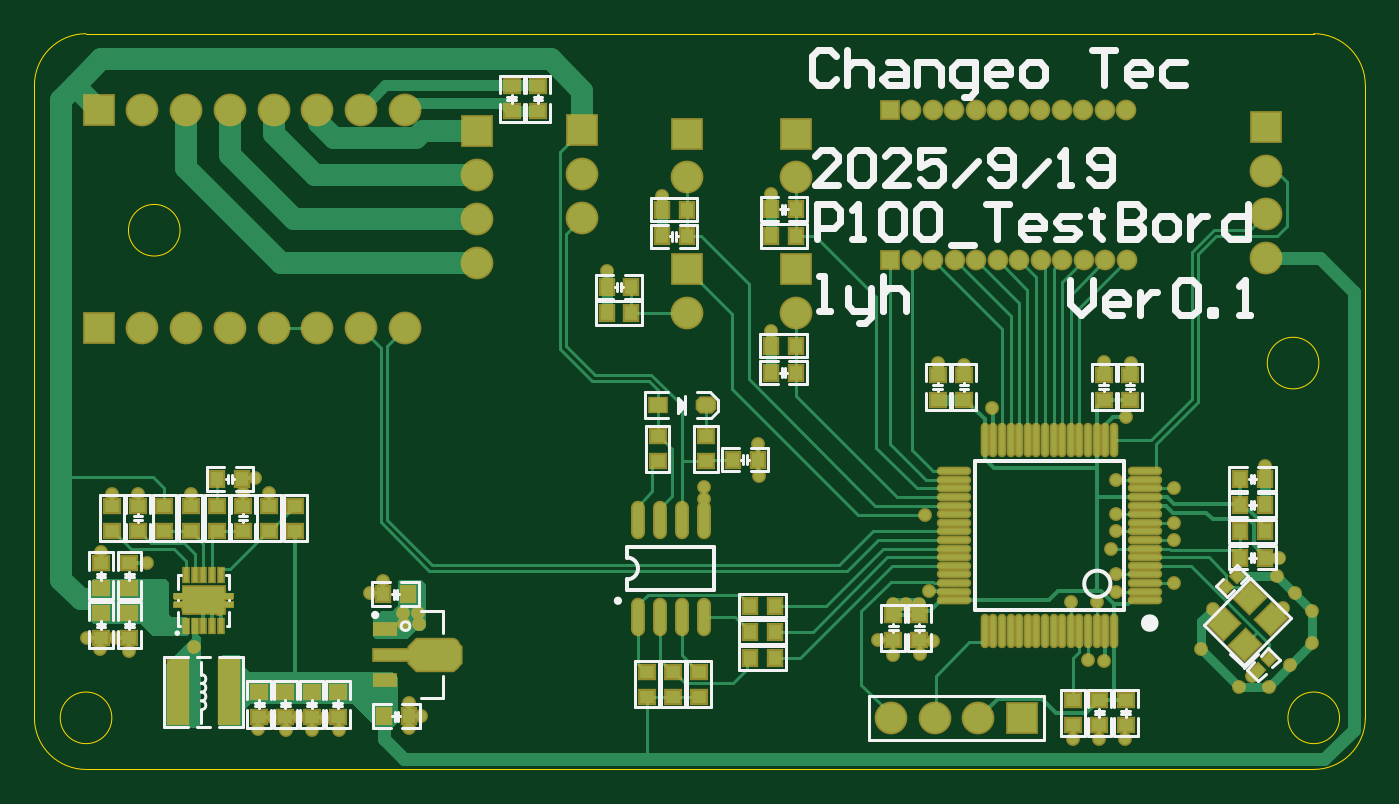
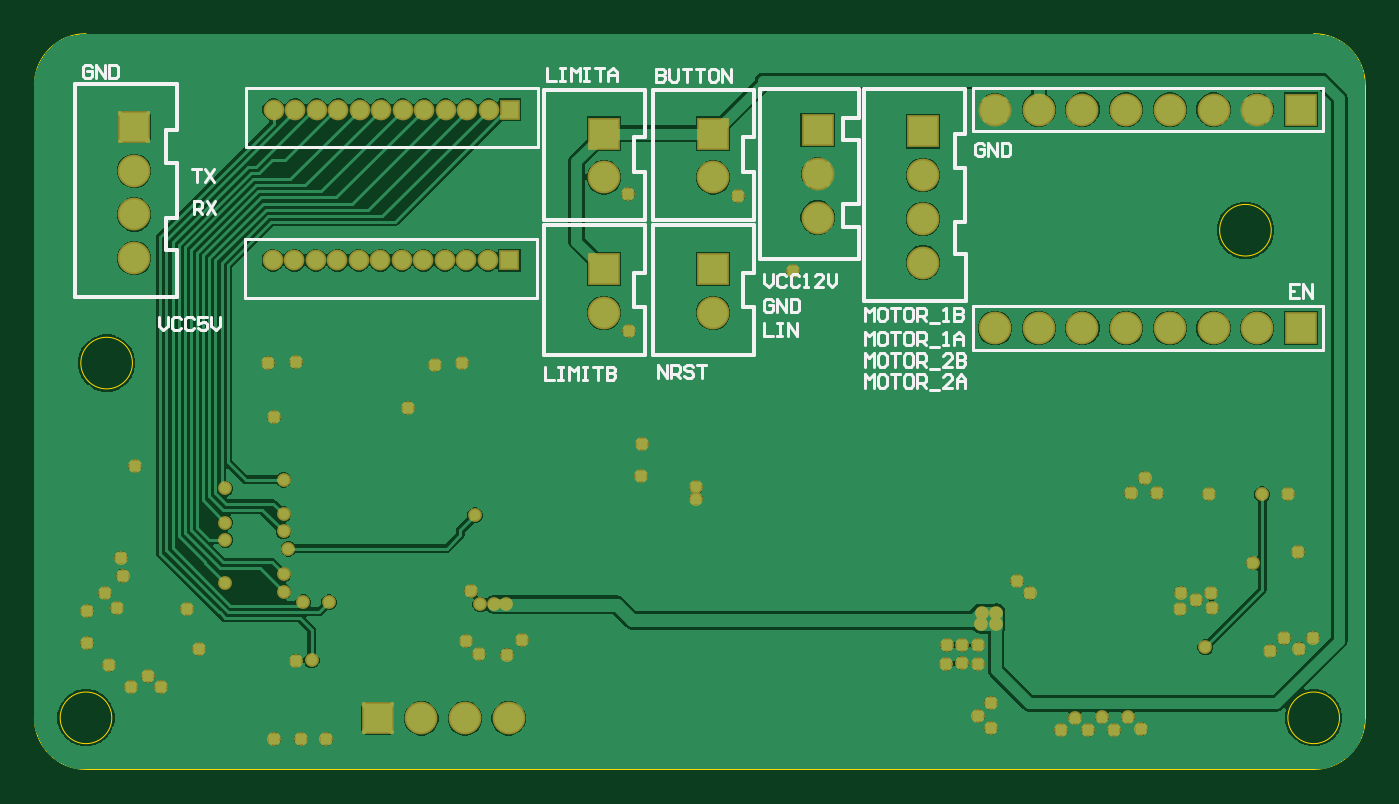
Circuit board: 10 layer files. Board 77.4 x 42.8 mm.
- drill: PCB.DRL (2324 bytes)
- bottom_copper: PCB.GBL (78607 bytes)
- bottom_silk: PCB.GBO (11076 bytes)
- paste: PCB.GBP (266 bytes)
- bottom_mask: PCB.GBS (3842 bytes)
- outline: PCB.GM1 (862 bytes)
- top_copper: PCB.GTL (27276 bytes)
- top_silk: PCB.GTO (19074 bytes)
- paste: PCB.GTP (5658 bytes)
- top_mask: PCB.GTS (11380 bytes)

=== drill: PCB.DRL (2324 bytes, source withheld) ===
=== bottom_copper: PCB.GBL (78607 bytes, source omitted) ===
=== bottom_silk: PCB.GBO (11076 bytes, source omitted) ===
=== paste: PCB.GBP ===
G04*
G04 #@! TF.GenerationSoftware,Altium Limited,Altium Designer,24.0.1 (36)*
G04*
G04 Layer_Color=128*
%FSLAX44Y44*%
%MOMM*%
G71*
G04*
G04 #@! TF.SameCoordinates,5B0ED70E-373C-42BA-93D7-FD99D67A1B07*
G04*
G04*
G04 #@! TF.FilePolarity,Positive*
G04*
G01*
G75*
M02*

=== bottom_mask: PCB.GBS ===
G04*
G04 #@! TF.GenerationSoftware,Altium Limited,Altium Designer,24.0.1 (36)*
G04*
G04 Layer_Color=16711935*
%FSLAX44Y44*%
%MOMM*%
G71*
G04*
G04 #@! TF.SameCoordinates,5B0ED70E-373C-42BA-93D7-FD99D67A1B07*
G04*
G04*
G04 #@! TF.FilePolarity,Negative*
G04*
G01*
G75*
%ADD50R,1.9032X1.9032*%
%ADD51C,1.9032*%
%ADD52C,1.2032*%
%ADD53R,1.2032X1.2032*%
%ADD54C,0.8032*%
D50*
X1061212Y762508D02*
D03*
X866140Y1102360D02*
D03*
Y1023620D02*
D03*
X929640Y1102360D02*
D03*
Y1023620D02*
D03*
X524510Y989280D02*
D03*
X1202690Y1106170D02*
D03*
X744220Y1103630D02*
D03*
X524510Y1116330D02*
D03*
X805434Y1104392D02*
D03*
D51*
X1035812Y762508D02*
D03*
X1010412D02*
D03*
X985012D02*
D03*
X866140Y1076960D02*
D03*
Y998220D02*
D03*
X929640Y1076960D02*
D03*
Y998220D02*
D03*
X702310Y989280D02*
D03*
X676910D02*
D03*
X651510D02*
D03*
X626110D02*
D03*
X600710D02*
D03*
X575310D02*
D03*
X549910D02*
D03*
X1202690Y1029970D02*
D03*
Y1055370D02*
D03*
Y1080770D02*
D03*
X744220Y1027430D02*
D03*
Y1052830D02*
D03*
Y1078230D02*
D03*
X702310Y1116330D02*
D03*
X676910D02*
D03*
X651510D02*
D03*
X626110D02*
D03*
X600710D02*
D03*
X575310D02*
D03*
X549910D02*
D03*
X805434Y1078992D02*
D03*
Y1053592D02*
D03*
D52*
X1109180Y1116330D02*
D03*
X996680D02*
D03*
X1009180D02*
D03*
X1021680D02*
D03*
X1034180D02*
D03*
X1046680D02*
D03*
X1059180D02*
D03*
X1071680D02*
D03*
X1084180D02*
D03*
X1096680D02*
D03*
X1121680D02*
D03*
X1109580Y1028700D02*
D03*
X997080D02*
D03*
X1009580D02*
D03*
X1022080D02*
D03*
X1034580D02*
D03*
X1047080D02*
D03*
X1059580D02*
D03*
X1072080D02*
D03*
X1084580D02*
D03*
X1097080D02*
D03*
X1122080D02*
D03*
D53*
X984180Y1116330D02*
D03*
X984580Y1028700D02*
D03*
D54*
X709930Y823722D02*
D03*
X701548Y823468D02*
D03*
X701802Y817118D02*
D03*
X1001522Y828802D02*
D03*
X986282D02*
D03*
X710438Y817118D02*
D03*
X1043686Y943102D02*
D03*
X1121410Y937514D02*
D03*
X1007110Y836422D02*
D03*
X1219641Y835219D02*
D03*
X1209414Y845446D02*
D03*
X1229868Y824992D02*
D03*
X1217168Y793496D02*
D03*
X1229868Y806196D02*
D03*
X1165098Y802894D02*
D03*
X1187196Y780796D02*
D03*
X1204468D02*
D03*
X1194562Y786892D02*
D03*
X1212850Y826770D02*
D03*
X1210310Y855980D02*
D03*
X1202182Y909066D02*
D03*
X1108710Y969518D02*
D03*
X1124712Y969264D02*
D03*
X1012190Y969010D02*
D03*
X1027684Y967994D02*
D03*
X1004570Y880640D02*
D03*
X585492Y831066D02*
D03*
X594636Y826240D02*
D03*
X576348Y826494D02*
D03*
X594382Y835638D02*
D03*
X576856Y835384D02*
D03*
X915416Y1067054D02*
D03*
X851916Y1066038D02*
D03*
X819912Y1022350D02*
D03*
X915162Y987552D02*
D03*
X1113028Y861060D02*
D03*
X1108666Y796036D02*
D03*
X1171956Y826008D02*
D03*
X1121156Y750570D02*
D03*
X1105916D02*
D03*
X1090930Y750316D02*
D03*
X1002030Y799846D02*
D03*
X1009650Y807466D02*
D03*
X977392Y807974D02*
D03*
X986028Y799592D02*
D03*
X876046Y897128D02*
D03*
X876300Y890270D02*
D03*
X908050Y903478D02*
D03*
X907542Y922020D02*
D03*
X625094Y763016D02*
D03*
X640080D02*
D03*
X655828Y762762D02*
D03*
X663956Y755650D02*
D03*
X648208D02*
D03*
X633222D02*
D03*
X617220Y756158D02*
D03*
X730647Y794257D02*
D03*
X721757Y794511D02*
D03*
X712359Y794257D02*
D03*
X730139Y804925D02*
D03*
X721503D02*
D03*
X712359Y805179D02*
D03*
X711962Y763778D02*
D03*
X704596Y756666D02*
D03*
X704850Y771652D02*
D03*
X682244Y835152D02*
D03*
X689610Y842264D02*
D03*
X542290Y801878D02*
D03*
X534162Y808990D02*
D03*
X517652Y809498D02*
D03*
X525382Y803004D02*
D03*
X623570Y893572D02*
D03*
X608330Y893318D02*
D03*
X615442Y902208D02*
D03*
X578104Y893064D02*
D03*
X532130D02*
D03*
X552656Y852678D02*
D03*
X526034Y859282D02*
D03*
X993648Y828802D02*
D03*
X547116Y892810D02*
D03*
X580136Y803910D02*
D03*
X1149600Y866174D02*
D03*
X1089472Y830072D02*
D03*
X1099448Y796288D02*
D03*
X1104472Y830072D02*
D03*
X1149606Y876168D02*
D03*
Y841168D02*
D03*
X1115822Y836192D02*
D03*
Y846192D02*
D03*
Y871192D02*
D03*
Y881192D02*
D03*
X1149606Y896168D02*
D03*
X1115822Y901192D02*
D03*
M02*

=== outline: PCB.GM1 ===
G04*
G04 #@! TF.GenerationSoftware,Altium Limited,Altium Designer,24.0.1 (36)*
G04*
G04 Layer_Color=16711935*
%FSLAX44Y44*%
%MOMM*%
G71*
G04*
G04 #@! TF.SameCoordinates,5B0ED70E-373C-42BA-93D7-FD99D67A1B07*
G04*
G04*
G04 #@! TF.FilePolarity,Positive*
G04*
G01*
G75*
%ADD63C,0.0127*%
D63*
X1233692Y969010D02*
G03*
X1233692Y969010I-15000J0D01*
G01*
X571768Y1046226D02*
G03*
X571768Y1046226I-15000J0D01*
G01*
X1245690Y762810D02*
G03*
X1245690Y762810I-15000J0D01*
G01*
X532110D02*
G03*
X532110Y762810I-15000J0D01*
G01*
X1230690Y732810D02*
G03*
X1260690Y762810I0J30000D01*
G01*
X487110D02*
G03*
X517110Y732810I30000J0D01*
G01*
Y1160461D02*
G03*
X487110Y1130461I0J-30000D01*
G01*
X1260690D02*
G03*
X1230690Y1160461I-30000J0D01*
G01*
X1260690Y762810D02*
Y1130461D01*
X517110Y732810D02*
X1230690D01*
X487110Y762810D02*
Y1130461D01*
X517110Y1160461D02*
X1230690D01*
M02*

=== top_copper: PCB.GTL (27276 bytes, source omitted) ===
=== top_silk: PCB.GTO (19074 bytes, source omitted) ===
=== paste: PCB.GTP ===
G04*
G04 #@! TF.GenerationSoftware,Altium Limited,Altium Designer,24.0.1 (36)*
G04*
G04 Layer_Color=8421504*
%FSLAX44Y44*%
%MOMM*%
G71*
G04*
G04 #@! TF.SameCoordinates,5B0ED70E-373C-42BA-93D7-FD99D67A1B07*
G04*
G04*
G04 #@! TF.FilePolarity,Positive*
G04*
G01*
G75*
%ADD20R,0.8500X0.7500*%
%ADD21R,0.7500X0.8500*%
%ADD22O,0.6096X2.0320*%
%ADD23O,0.3000X1.8000*%
%ADD24O,1.8000X0.3000*%
%ADD25R,1.0000X0.8000*%
G04:AMPARAMS|DCode=26|XSize=1mm|YSize=0.8mm|CornerRadius=0mm|HoleSize=0mm|Usage=FLASHONLY|Rotation=0.000|XOffset=0mm|YOffset=0mm|HoleType=Round|Shape=Octagon|*
%AMOCTAGOND26*
4,1,8,0.5000,-0.2000,0.5000,0.2000,0.3000,0.4000,-0.3000,0.4000,-0.5000,0.2000,-0.5000,-0.2000,-0.3000,-0.4000,0.3000,-0.4000,0.5000,-0.2000,0.0*
%
%ADD26OCTAGOND26*%

G04:AMPARAMS|DCode=27|XSize=1.3mm|YSize=1.2mm|CornerRadius=0mm|HoleSize=0mm|Usage=FLASHONLY|Rotation=225.000|XOffset=0mm|YOffset=0mm|HoleType=Round|Shape=Rectangle|*
%AMROTATEDRECTD27*
4,1,4,0.0354,0.8839,0.8839,0.0354,-0.0354,-0.8839,-0.8839,-0.0354,0.0354,0.8839,0.0*
%
%ADD27ROTATEDRECTD27*%

%ADD28P,0.7071X4X90.0*%
%ADD29R,0.3000X0.8000*%
%ADD30R,2.4000X1.5200*%
%ADD31R,1.1000X3.7000*%
G04:AMPARAMS|DCode=32|XSize=1.8mm|YSize=3mm|CornerRadius=0mm|HoleSize=0mm|Usage=FLASHONLY|Rotation=90.000|XOffset=0mm|YOffset=0mm|HoleType=Round|Shape=Octagon|*
%AMOCTAGOND32*
4,1,8,-1.5000,-0.4500,-1.5000,0.4500,-1.0500,0.9000,1.0500,0.9000,1.5000,0.4500,1.5000,-0.4500,1.0500,-0.9000,-1.0500,-0.9000,-1.5000,-0.4500,0.0*
%
%ADD32OCTAGOND32*%

%ADD33R,1.2000X0.6000*%
%ADD34R,2.1000X0.6000*%
D20*
X764540Y1115430D02*
D03*
Y1129930D02*
D03*
X779780Y1115430D02*
D03*
Y1129930D02*
D03*
X877316Y911976D02*
D03*
Y926476D02*
D03*
X849376Y926476D02*
D03*
Y911976D02*
D03*
X858266Y789570D02*
D03*
Y775070D02*
D03*
X1123950Y947790D02*
D03*
Y962290D02*
D03*
X617728Y763386D02*
D03*
Y777886D02*
D03*
X632968Y763386D02*
D03*
Y777886D02*
D03*
X547370Y886090D02*
D03*
Y871590D02*
D03*
X562610Y886090D02*
D03*
Y871590D02*
D03*
X663448Y763386D02*
D03*
Y777886D02*
D03*
X648208Y763386D02*
D03*
Y777886D02*
D03*
X525780Y809360D02*
D03*
Y823860D02*
D03*
X542290Y809360D02*
D03*
Y823860D02*
D03*
Y852700D02*
D03*
Y838200D02*
D03*
X525780Y852700D02*
D03*
Y838200D02*
D03*
X638810Y871590D02*
D03*
Y886090D02*
D03*
X593090Y871590D02*
D03*
Y886090D02*
D03*
X532130Y871590D02*
D03*
Y886090D02*
D03*
X577850Y871590D02*
D03*
Y886090D02*
D03*
X623570Y871590D02*
D03*
Y886090D02*
D03*
X608330Y886090D02*
D03*
Y871590D02*
D03*
X1090930Y773060D02*
D03*
Y758560D02*
D03*
X843026Y789570D02*
D03*
Y775070D02*
D03*
X1121410Y773060D02*
D03*
Y758560D02*
D03*
X1106170Y773060D02*
D03*
Y758560D02*
D03*
X986282Y807836D02*
D03*
Y822336D02*
D03*
X1001522Y807836D02*
D03*
Y822336D02*
D03*
X873506Y789570D02*
D03*
Y775070D02*
D03*
X1027430Y962290D02*
D03*
Y947790D02*
D03*
X1012190Y962290D02*
D03*
Y947790D02*
D03*
X1108710D02*
D03*
Y962290D02*
D03*
D21*
X834136Y997966D02*
D03*
X819636D02*
D03*
X834136Y1013206D02*
D03*
X819636D02*
D03*
X866140Y1058164D02*
D03*
X851640D02*
D03*
X866140Y1042670D02*
D03*
X851640D02*
D03*
X930010Y1042924D02*
D03*
X915510D02*
D03*
X929894Y1058418D02*
D03*
X915394D02*
D03*
X929778Y979170D02*
D03*
X915278D02*
D03*
X929778Y963422D02*
D03*
X915278D02*
D03*
X907426Y912876D02*
D03*
X892926D02*
D03*
X917586Y812800D02*
D03*
X903086D02*
D03*
X1187820Y871220D02*
D03*
X1202320D02*
D03*
X689726Y834644D02*
D03*
X704226D02*
D03*
X704734Y763778D02*
D03*
X690234D02*
D03*
X607960Y901700D02*
D03*
X593460D02*
D03*
X1202320Y855980D02*
D03*
X1187820D02*
D03*
X917586Y828040D02*
D03*
X903086D02*
D03*
X917586Y797560D02*
D03*
X903086D02*
D03*
X1202320Y886460D02*
D03*
X1187820D02*
D03*
X1202320Y901700D02*
D03*
X1187820D02*
D03*
D22*
X876046Y877570D02*
D03*
X863346D02*
D03*
X850646D02*
D03*
X837946D02*
D03*
X876046Y821690D02*
D03*
X850646D02*
D03*
X837946D02*
D03*
X863346D02*
D03*
D23*
X1114460Y813180D02*
D03*
X1109460D02*
D03*
X1104460D02*
D03*
X1099460D02*
D03*
X1094460D02*
D03*
X1089460D02*
D03*
X1084460Y813180D02*
D03*
X1079460D02*
D03*
X1074460Y813180D02*
D03*
X1069460D02*
D03*
X1064460D02*
D03*
X1059460D02*
D03*
X1054460D02*
D03*
X1049460Y813180D02*
D03*
X1044460D02*
D03*
X1039460Y813180D02*
D03*
X1039460Y924180D02*
D03*
X1044460D02*
D03*
X1049460D02*
D03*
X1054460D02*
D03*
X1059460D02*
D03*
X1064460D02*
D03*
X1069460D02*
D03*
X1074460D02*
D03*
X1079460D02*
D03*
X1084460D02*
D03*
X1089460D02*
D03*
X1094460Y924180D02*
D03*
X1099460D02*
D03*
X1104460Y924180D02*
D03*
X1109460D02*
D03*
X1114460D02*
D03*
D24*
X1021460Y831180D02*
D03*
X1021460Y836180D02*
D03*
Y841180D02*
D03*
X1021460Y846180D02*
D03*
Y851180D02*
D03*
Y856180D02*
D03*
Y861180D02*
D03*
Y866180D02*
D03*
X1021460Y871180D02*
D03*
Y876180D02*
D03*
Y881180D02*
D03*
X1021460Y886180D02*
D03*
Y891180D02*
D03*
Y896180D02*
D03*
Y901180D02*
D03*
Y906180D02*
D03*
X1132714D02*
D03*
Y901180D02*
D03*
Y896180D02*
D03*
Y891180D02*
D03*
Y886180D02*
D03*
Y881180D02*
D03*
Y876180D02*
D03*
Y871180D02*
D03*
Y866180D02*
D03*
Y861180D02*
D03*
Y856180D02*
D03*
Y851180D02*
D03*
Y846180D02*
D03*
Y841180D02*
D03*
Y836180D02*
D03*
Y831180D02*
D03*
D25*
X849346Y944626D02*
D03*
D26*
X877346D02*
D03*
D27*
X1190726Y805375D02*
D03*
X1205575Y820224D02*
D03*
X1193554Y832245D02*
D03*
X1178705Y817396D02*
D03*
D28*
X1186314Y845446D02*
D03*
X1179950Y839082D02*
D03*
X1198238Y790568D02*
D03*
X1204602Y796932D02*
D03*
D29*
X575381Y816074D02*
D03*
X580380D02*
D03*
X585381D02*
D03*
X590380D02*
D03*
X595381D02*
D03*
Y846071D02*
D03*
X590380D02*
D03*
X585381D02*
D03*
X575381D02*
D03*
X580380D02*
D03*
D30*
X585470Y831088D02*
D03*
D31*
X600470Y777748D02*
D03*
X570470D02*
D03*
D32*
X720090Y799592D02*
D03*
D33*
X690898Y784592D02*
D03*
Y814592D02*
D03*
D34*
X695198Y799592D02*
D03*
M02*

=== top_mask: PCB.GTS (11380 bytes, source omitted) ===
